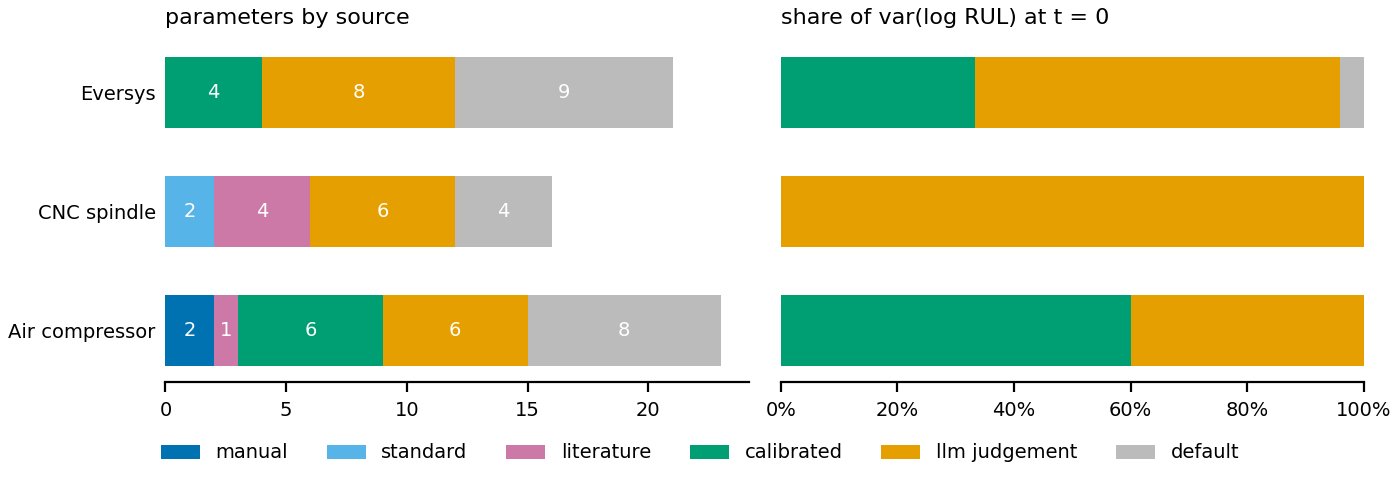

The data file committed next to this chart (first rows):
machine, source, parameters, variance_share
Eversys, manual, 0, 
Eversys, standard, 0, 
Eversys, handbook, 0, 
Eversys, literature, 0, 
Eversys, calibrated, 4, 0.3333
Eversys, data, 0, 
Eversys, deployment, 0, 
Eversys, llm_judgement, 8, 0.6253
Eversys, default, 9, 0.04137
CNC spindle, manual, 0, 
CNC spindle, standard, 2, 0.0
CNC spindle, handbook, 0, 
CNC spindle, literature, 4, 0.0
CNC spindle, calibrated, 0, 
CNC spindle, data, 0, 
CNC spindle, deployment, 0, 
CNC spindle, llm_judgement, 6, 1.0
CNC spindle, default, 4, 
Air compressor, manual, 2, 0.0
Air compressor, standard, 0, 
Air compressor, handbook, 0, 
Air compressor, literature, 1, 0.0
Air compressor, calibrated, 6, 0.6
Air compressor, data, 0, 
Air compressor, deployment, 0, 
Air compressor, llm_judgement, 6, 0.4
Air compressor, default, 8, 0.0
